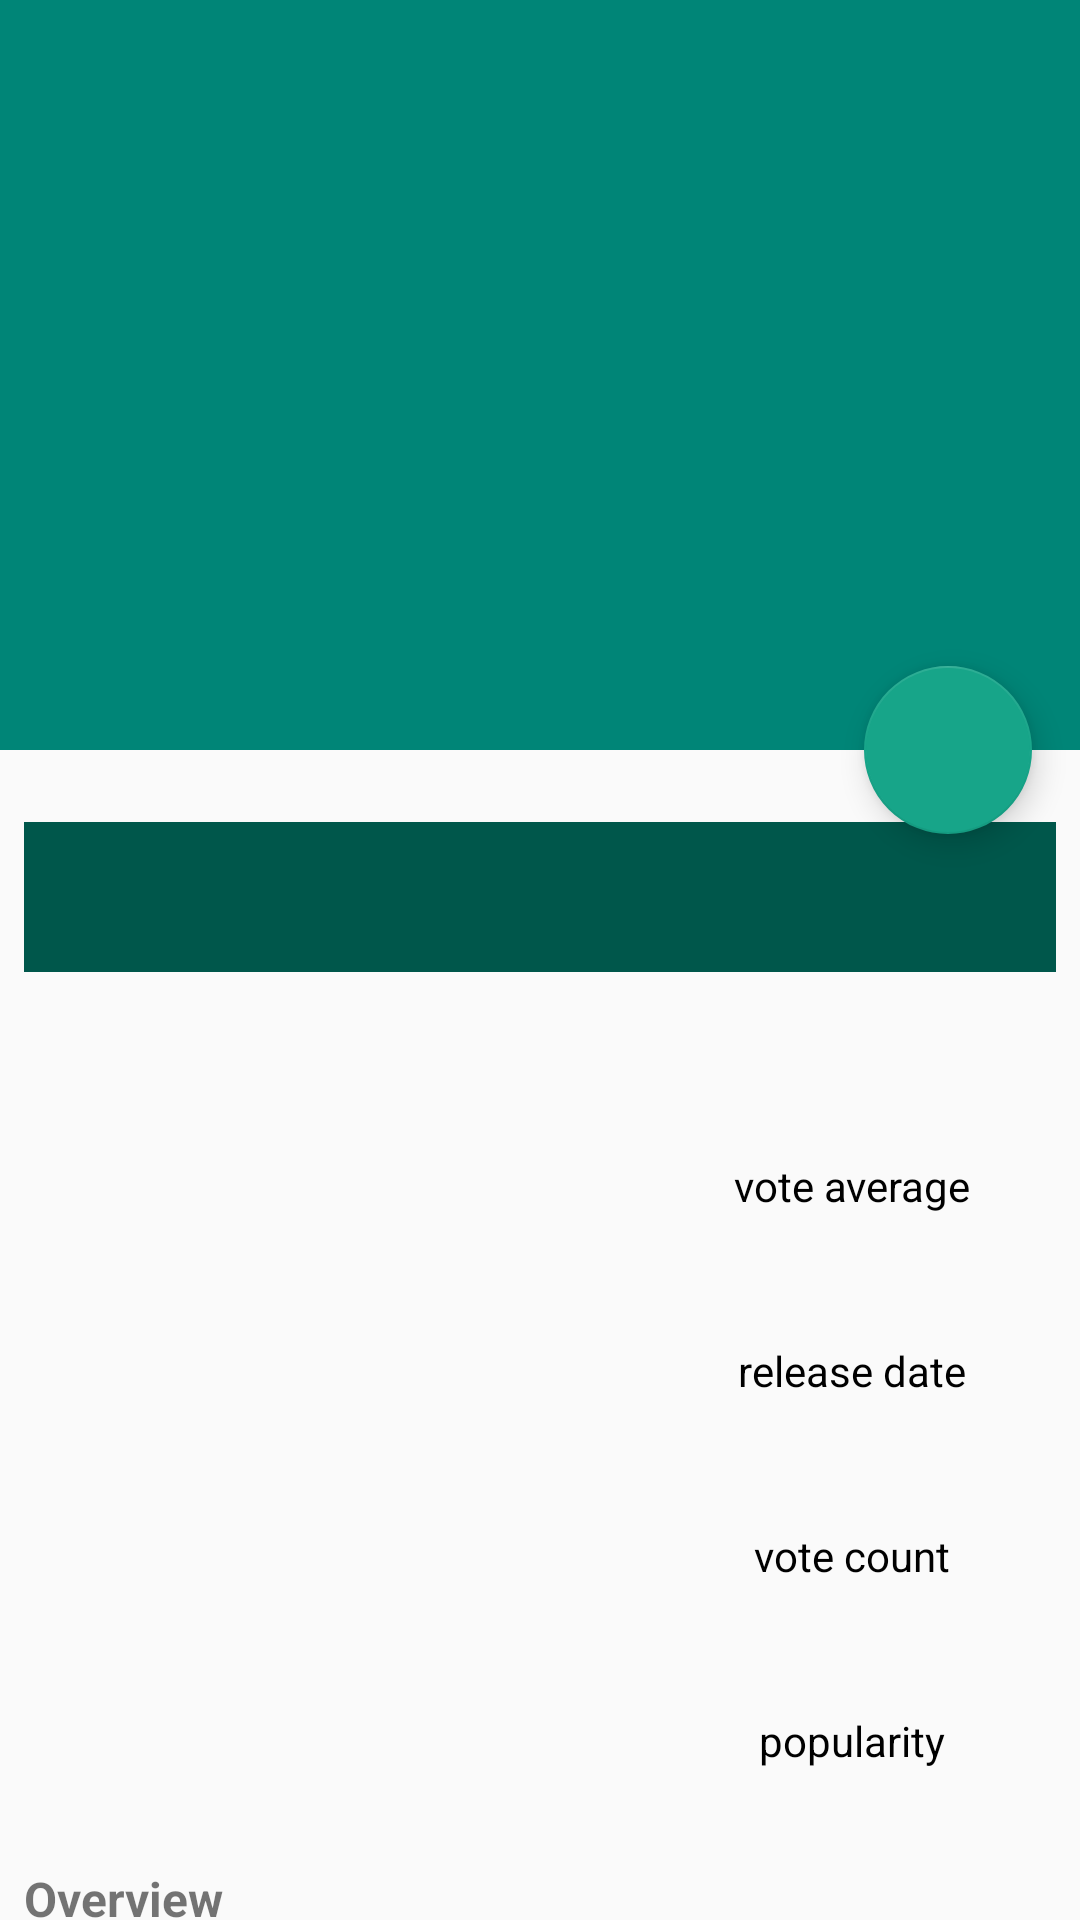

Android layout source for this screen:
<!-- AndroidManifest.xml: application theme AppTheme -->
<!-- res/layout/activity_detail.xml -->
<?xml version="1.0" encoding="utf-8"?>
<android.support.design.widget.CoordinatorLayout xmlns:android="http://schemas.android.com/apk/res/android"
    xmlns:tools="http://schemas.android.com/tools"
    android:layout_width="match_parent"
    android:layout_height="match_parent"
    xmlns:app="http://schemas.android.com/apk/res-auto"
    android:fitsSystemWindows="true"
    tools:context=".DetailActivity"
    android:id="@+id/parent_view">

    <android.support.design.widget.AppBarLayout
        android:id="@+id/app_bar"
        android:layout_width="match_parent"
        android:layout_height="wrap_content"
        android:fitsSystemWindows="true">

        <android.support.design.widget.CollapsingToolbarLayout
            android:id="@+id/collapse_toolbar"
            android:layout_width="match_parent"
            android:layout_height="wrap_content"
            android:fitsSystemWindows="true"
            app:layout_scrollFlags="scroll|exitUntilCollapsed">

            <ImageView
                android:id="@+id/ivImageMovie"
                android:layout_width="match_parent"
                android:layout_height="250dp"
                android:contentDescription="@string/poster_movie_content_desc"
                android:scaleType="centerCrop" />

            <android.support.v7.widget.Toolbar
                android:id="@+id/Toolbar"
                android:layout_width="match_parent"
                android:layout_height="?attr/actionBarSize"
                app:layout_collapseMode="pin" />

        </android.support.design.widget.CollapsingToolbarLayout>

    </android.support.design.widget.AppBarLayout>

    <android.support.v4.widget.NestedScrollView
        android:layout_width="match_parent"
        android:layout_height="wrap_content"
        app:layout_behavior="@string/appbar_scrolling_view_behavior">

        <ScrollView xmlns:android="http://schemas.android.com/apk/res/android"
            xmlns:app="http://schemas.android.com/apk/res-auto"
            xmlns:tools="http://schemas.android.com/tools"
            android:layout_width="match_parent"
            android:layout_height="match_parent"
            tools:context=".DetailsActivity">

            <android.support.constraint.ConstraintLayout
                android:layout_width="match_parent"
                android:layout_height="1000dp">

                <TextView
                    android:id="@+id/tvTitle"
                    android:layout_width="0dp"
                    android:layout_height="50dp"
                    android:layout_marginEnd="8dp"
                    android:layout_marginStart="8dp"
                    android:layout_marginTop="24dp"
                    android:background="@color/colorPrimaryDark"
                    android:gravity="center"
                    android:textColor="@color/cardview_light_background"
                    android:textStyle="bold"
                    app:layout_constraintEnd_toEndOf="parent"
                    app:layout_constraintStart_toStartOf="parent"
                    app:layout_constraintTop_toTopOf="parent" />

                <ImageView
                    android:id="@+id/ivPosterPath"
                    android:layout_width="200dp"
                    android:layout_height="250dp"
                    android:layout_marginStart="8dp"
                    android:layout_marginTop="24dp"
                    android:contentDescription="@string/poster_movie_content_desc"
                    app:layout_constraintStart_toStartOf="parent"
                    app:layout_constraintTop_toBottomOf="@+id/tvTitle" />

                <TextView
                    android:id="@+id/tvVoteAverage"
                    style="@style/TextViewDetailsScreen2"
                    app:layout_constraintEnd_toEndOf="parent"
                    app:layout_constraintStart_toEndOf="@+id/ivPosterPath"
                    app:layout_constraintTop_toBottomOf="@+id/tvTitle" />

                <TextView
                    android:id="@+id/tvVoteAverageTitle"
                    style="@style/TextViewDetailsScreen1"
                    android:text="@string/vote_average_title"
                    app:layout_constraintEnd_toEndOf="parent"
                    app:layout_constraintStart_toEndOf="@+id/ivPosterPath"
                    app:layout_constraintTop_toBottomOf="@+id/tvVoteAverage" />

                <TextView
                    android:id="@+id/tvReleaseDate"
                    style="@style/TextViewDetailsScreen2"
                    app:layout_constraintEnd_toEndOf="parent"
                    app:layout_constraintStart_toEndOf="@+id/ivPosterPath"
                    app:layout_constraintTop_toBottomOf="@+id/tvVoteAverage" />

                <TextView
                    android:id="@+id/tvReleaseDateTitle"
                    style="@style/TextViewDetailsScreen1"
                    android:text="@string/release_date_title"
                    app:layout_constraintEnd_toEndOf="parent"
                    app:layout_constraintStart_toEndOf="@+id/ivPosterPath"
                    app:layout_constraintTop_toBottomOf="@+id/tvReleaseDate" />

                <TextView
                    android:id="@+id/tvVoteCount"
                    style="@style/TextViewDetailsScreen2"
                    app:layout_constraintEnd_toEndOf="parent"
                    app:layout_constraintStart_toEndOf="@+id/ivPosterPath"
                    app:layout_constraintTop_toBottomOf="@+id/tvReleaseDate" />

                <TextView
                    android:id="@+id/tvVoteCountTitle"
                    style="@style/TextViewDetailsScreen1"
                    android:text="@string/vote_count_title"
                    app:layout_constraintEnd_toEndOf="parent"
                    app:layout_constraintStart_toEndOf="@+id/ivPosterPath"
                    app:layout_constraintTop_toBottomOf="@+id/tvVoteCount" />

                <TextView
                    android:id="@+id/tvPopularity"
                    style="@style/TextViewDetailsScreen2"
                    app:layout_constraintEnd_toEndOf="parent"
                    app:layout_constraintStart_toEndOf="@+id/ivPosterPath"
                    app:layout_constraintTop_toBottomOf="@+id/tvVoteCount" />

                <TextView
                    android:id="@+id/tvPopularityTitle"
                    style="@style/TextViewDetailsScreen1"
                    android:text="@string/popularity_title"
                    app:layout_constraintEnd_toEndOf="parent"
                    app:layout_constraintStart_toEndOf="@+id/ivPosterPath"
                    app:layout_constraintTop_toBottomOf="@+id/tvPopularity" />

                <android.support.v7.widget.RecyclerView
                    android:id="@+id/rvVideos"
                    android:layout_width="0dp"
                    android:layout_height="wrap_content"
                    android:layout_marginEnd="16dp"
                    android:layout_marginStart="16dp"
                    android:layout_marginTop="24dp"
                    android:visibility="gone"
                    app:layout_constraintEnd_toEndOf="parent"
                    app:layout_constraintStart_toStartOf="parent"
                    app:layout_constraintTop_toBottomOf="@+id/tvOverview" />

                <TextView
                    android:id="@+id/tvOverviewTitle"
                    android:layout_width="wrap_content"
                    android:layout_height="wrap_content"
                    android:layout_marginStart="8dp"
                    android:layout_marginTop="24dp"
                    android:text="@string/overview_title"
                    android:textSize="16sp"
                    android:textStyle="bold"
                    app:layout_constraintStart_toStartOf="parent"
                    app:layout_constraintTop_toBottomOf="@+id/ivPosterPath" />

                <TextView
                    android:id="@+id/tvOverview"
                    android:layout_width="0dp"
                    android:layout_height="wrap_content"
                    android:layout_marginEnd="8dp"
                    android:layout_marginStart="8dp"
                    android:layout_marginTop="8dp"
                    android:textAlignment="inherit"
                    app:layout_constraintEnd_toEndOf="parent"
                    app:layout_constraintHorizontal_bias="0.0"
                    app:layout_constraintStart_toStartOf="parent"
                    app:layout_constraintTop_toBottomOf="@+id/tvOverviewTitle" />

                <TextView
                    android:id="@+id/tvReviewsTitle"
                    android:layout_width="wrap_content"
                    android:layout_height="wrap_content"
                    android:layout_marginStart="8dp"
                    android:layout_marginTop="24dp"
                    android:text="@string/reviews_title"
                    android:textSize="16sp"
                    android:textStyle="bold"
                    app:layout_constraintStart_toStartOf="parent"
                    app:layout_constraintTop_toBottomOf="@+id/rvVideos" />

                <TextView
                    android:id="@+id/tvReviews"
                    android:layout_width="0dp"
                    android:layout_height="wrap_content"
                    android:layout_marginBottom="16dp"
                    android:layout_marginEnd="8dp"
                    android:layout_marginStart="8dp"
                    android:layout_marginTop="8dp"
                    android:textAlignment="inherit"
                    app:layout_constraintBottom_toBottomOf="parent"
                    app:layout_constraintEnd_toEndOf="parent"
                    app:layout_constraintHorizontal_bias="0.0"
                    app:layout_constraintStart_toStartOf="parent"
                    app:layout_constraintTop_toBottomOf="@+id/tvReviewsTitle" />

            </android.support.constraint.ConstraintLayout>

        </ScrollView>

    </android.support.v4.widget.NestedScrollView>

    <android.support.design.widget.FloatingActionButton
        android:id="@+id/favorite_fab"
        android:layout_width="wrap_content"
        android:layout_height="wrap_content"
        android:layout_marginEnd="@dimen/fab_margin"
        android:layout_marginBottom="@dimen/fab_margin"
        android:contentDescription="@string/fab_content_description"
        android:src="@drawable/baseline_favorite_border_white_24"
        app:backgroundTint="@color/clSelectedBackground"
        app:elevation="@dimen/elevation_fab"
        app:layout_anchor="@id/app_bar"
        app:layout_anchorGravity="end|bottom" />
        
        


</android.support.design.widget.CoordinatorLayout>
<!-- resources referenced by this layout -->
<resources>
  <color name="clSelectedBackground">#17a589</color>
  <color name="colorPrimaryDark">#00574B</color>
  <dimen name="elevation_fab">6dp</dimen>
  <dimen name="fab_margin">16dp</dimen>
  <string name="fab_content_description">Like</string>
  <string name="overview_title">Overview</string>
  <string name="popularity_title">popularity</string>
  <string name="poster_movie_content_desc">movie poster</string>
  <string name="release_date_title">release date</string>
  <string name="reviews_title">Reviews</string>
  <string name="vote_average_title">vote average</string>
  <string name="vote_count_title">vote count</string>
  <style name="TextViewDetailsScreen1" parent="AppTheme">
          <item name="android:layout_width">wrap_content</item>
          <item name="android:layout_height">wrap_content</item>
          <item name="android:layout_marginStart">8dp</item>
          <item name="android:layout_marginEnd">8dp</item>
          <item name="android:textSize">14sp</item>
          <item name="android:textColor">@color/clDarkTextColor</item>
      </style>
  <style name="TextViewDetailsScreen2" parent="AppTheme">
          <item name="android:layout_width">wrap_content</item>
          <item name="android:layout_height">wrap_content</item>
          <item name="android:layout_marginStart">8dp</item>
          <item name="android:layout_marginEnd">8dp</item>
          <item name="android:layout_marginTop">40dp</item>
          <item name="android:textStyle">bold</item>
          <item name="android:textSize">16sp</item>
          <item name="android:textColor">@color/clDarkTextColor</item>
      </style>
  <style name="AppTheme" parent="Theme.AppCompat.Light.NoActionBar">
          <item name="colorPrimary">@color/colorPrimary</item>
          <item name="colorPrimaryDark">@color/colorPrimaryDark</item>
          <item name="colorAccent">@color/colorAccent</item>
      </style>
  <color name="clDarkTextColor">#000000</color>
  <color name="colorPrimary">#008577</color>
  <color name="colorAccent">#d81b60</color>
</resources>
